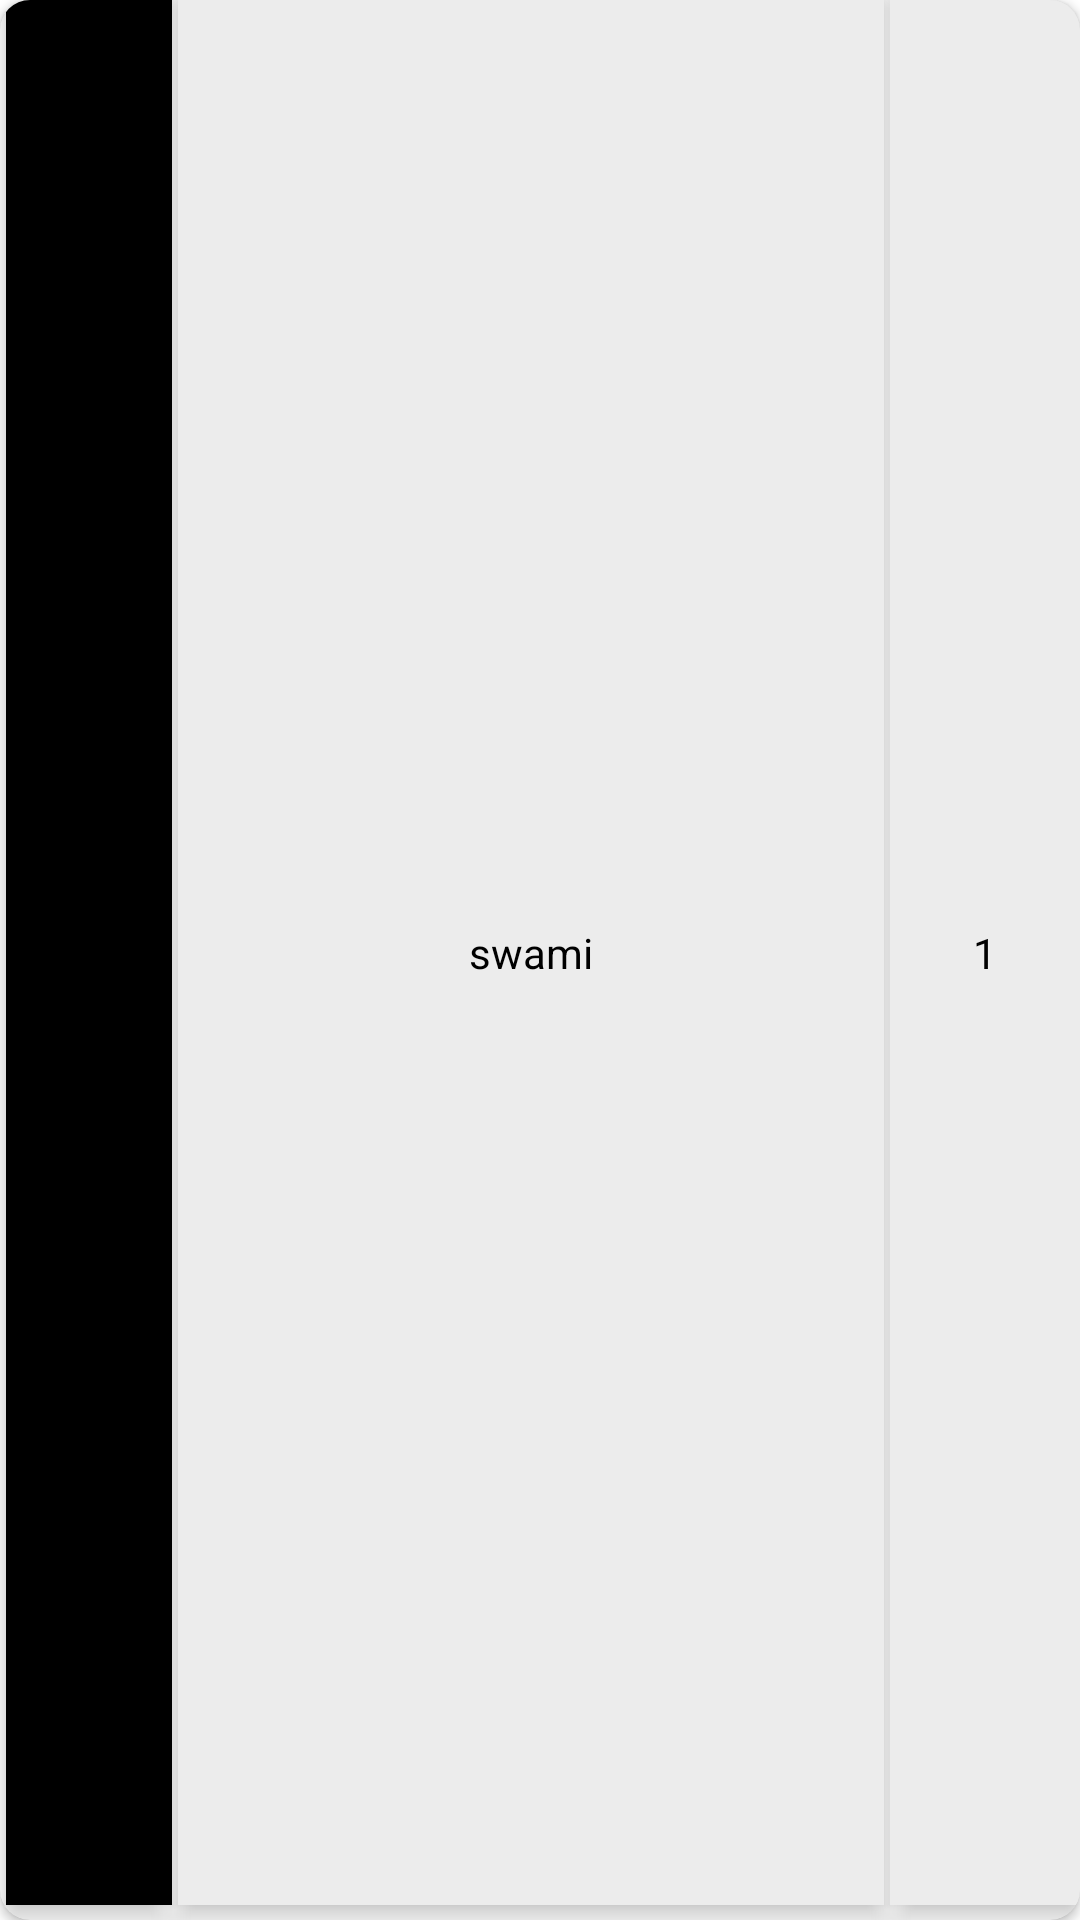

Android layout source for this screen:
<!-- AndroidManifest.xml: application theme Theme.RCCCalculator -->
<!-- res/layout/spinner.xml -->
<?xml version="1.0" encoding="utf-8"?>
<androidx.cardview.widget.CardView xmlns:android="http://schemas.android.com/apk/res/android"
    xmlns:app="http://schemas.android.com/apk/res-auto"
    android:layout_width="match_parent"
    android:layout_height="match_parent"
    app:cardCornerRadius="10dp">
<GridLayout
    android:layout_width="match_parent"
    android:layout_height="match_parent"

    android:columnCount="3"
    android:orientation="horizontal"

    >

    <TextView
        android:id="@+id/spinnerColor"
        android:layout_height="40dp"
        android:layout_columnWeight="0.2"
        android:layout_gravity="fill"
        android:background="@color/black"
        android:gravity="center"
        android:layout_marginBottom="5dp"
        android:layout_marginLeft="2dp"
        android:elevation="5dp"

        />

    <TextView
        android:layout_columnWeight="0.7"
        android:layout_height="40dp"
        android:id="@+id/spinnerText"
        android:text="swami"
        android:gravity="center"
        android:textColor="@color/black"
        android:layout_gravity="fill"
        android:background="@color/darkwhite"
        android:layout_marginBottom="5dp"
        android:layout_marginLeft="2dp"
        android:layout_marginRight="2dp"
        android:elevation="5dp"
        />

    <TextView
        android:layout_columnWeight="0.2"
        android:text="1"
        android:layout_height="40dp"
        android:gravity="center"
        android:id="@+id/spinnerNumber"
        android:textColor="@color/black"
        android:layout_gravity="fill"
        android:background="@color/darkwhite"
        android:layout_marginBottom="5dp"
        android:elevation="5dp"

        />





</GridLayout>
</androidx.cardview.widget.CardView>
<!-- resources referenced by this layout -->
<resources>
  <color name="black">#FF000000</color>
  <color name="darkwhite">#ECECEC</color>
  <style name="Theme.RCCCalculator" parent="Theme.MaterialComponents.DayNight.DarkActionBar">
          
          <item name="colorPrimary">@color/brown</item>
          <item name="colorPrimaryVariant">@color/brown</item>
          <item name="colorOnPrimary">@color/white</item>
          
          <item name="colorSecondary">@color/teal_200</item>
          <item name="colorSecondaryVariant">@color/teal_700</item>
          <item name="colorOnSecondary">@color/black</item>
          
          <item name="android:statusBarColor" tools:targetApi="l">?attr/colorPrimaryVariant</item>
          <item name="spinnerStyle">@style/Widget.App.Spinner</item>
          <item name="android:spinnerStyle">@style/Widget.App.Spinner</item>
          
      </style>
  <color name="brown">#A52A2A</color>
  <color name="white">#FFFFFFFF</color>
  <color name="teal_200">#FF03DAC5</color>
  <color name="teal_700">#FF018786</color>
  <style name="Widget.App.Spinner" parent="@style/Widget.AppCompat.Spinner">
          <item name="overlapAnchor">true</item>
          <item name="android:background">@drawable/spinner</item>
      </style>
  <!-- drawable spinner (drawable) -->
  <selector xmlns:android="http://schemas.android.com/apk/res/android">
  
      <item>
  
          <layer-list>
  
              <item>
                  <color
                      android:color="@android:color/white"/>
              </item>
  
              <item>
                  <bitmap
                      android:gravity="center_vertical|right"
                      android:src="@drawable/arrow"/>
              </item>
  
          </layer-list>
  
      </item>
  
  </selector>
</resources>
